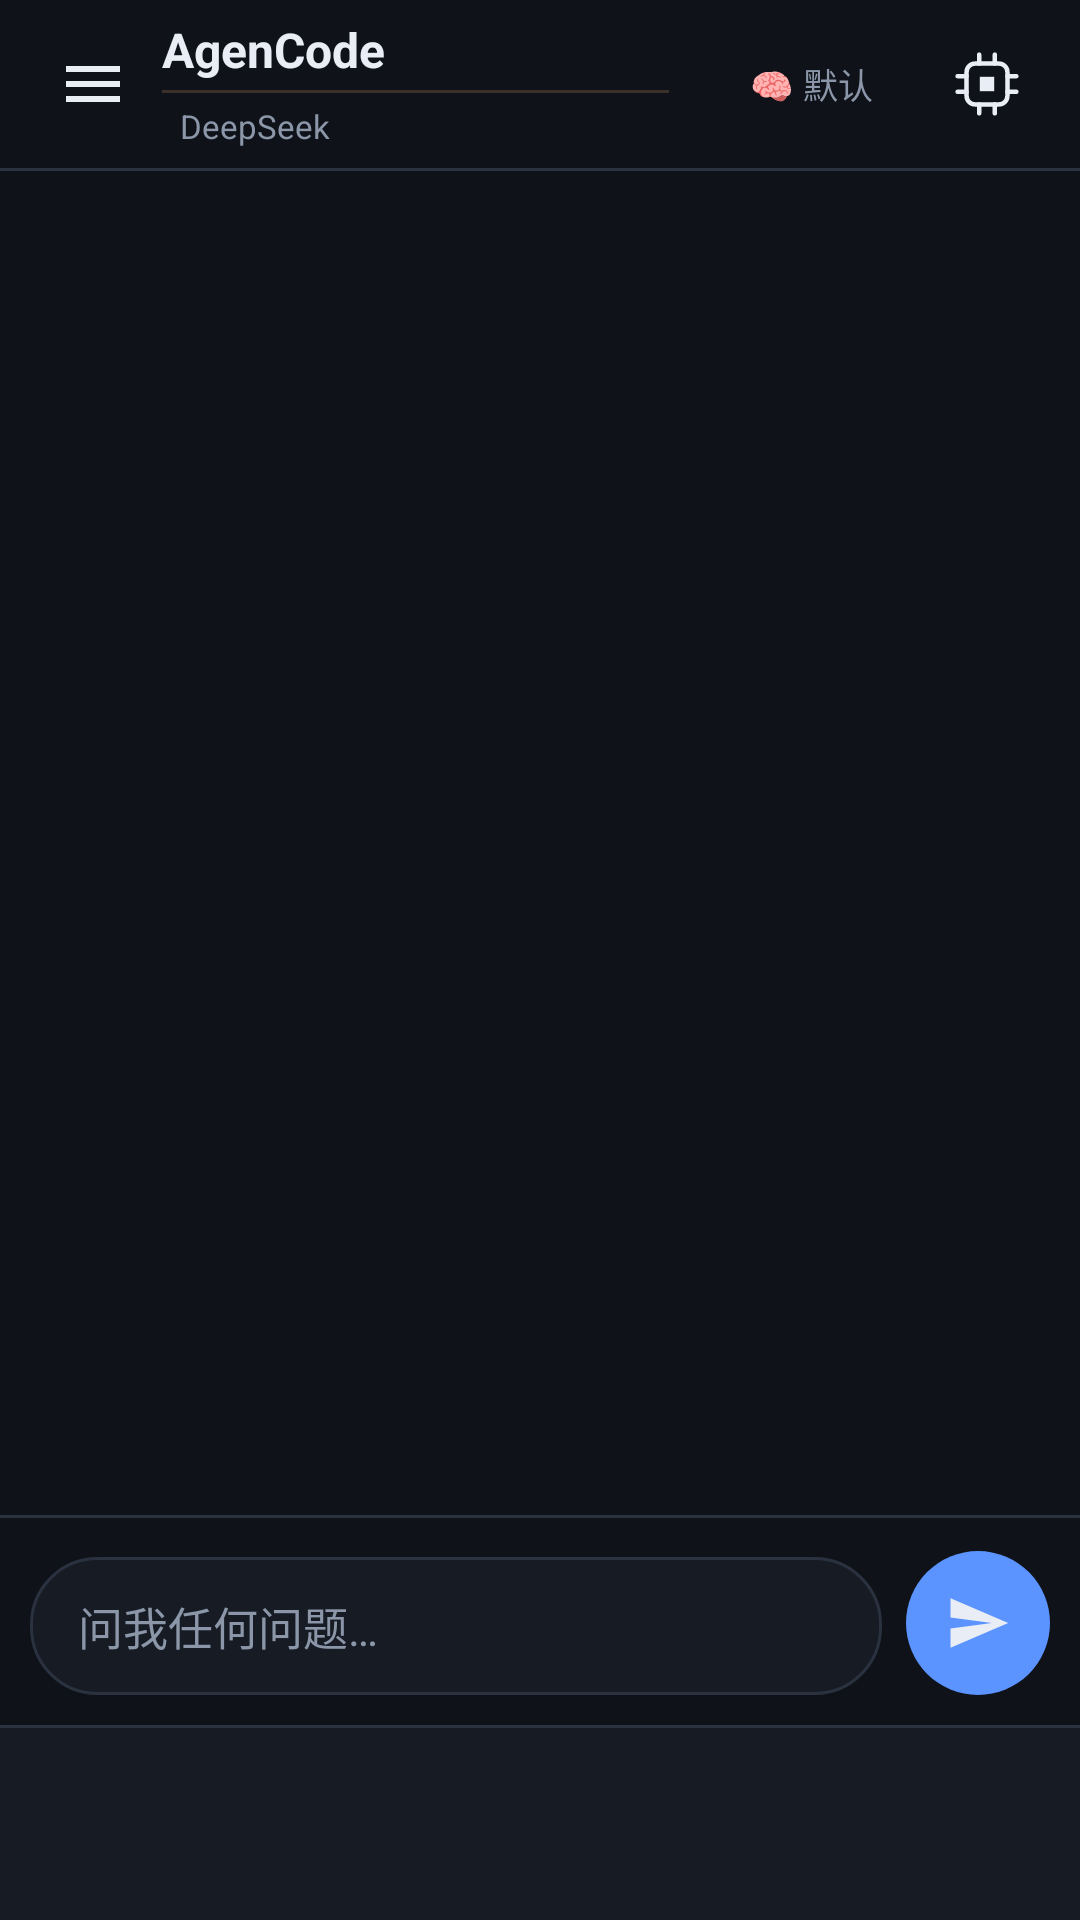

Android layout source for this screen:
<!-- AndroidManifest.xml: application theme AppTheme -->
<!-- res/layout/activity_main.xml -->
<?xml version="1.0" encoding="utf-8"?>
<LinearLayout xmlns:android="http://schemas.android.com/apk/res/android"
    android:id="@+id/root"
    android:layout_width="match_parent"
    android:layout_height="match_parent"
    android:orientation="vertical"
    android:background="?attr/neb_bg"
    android:fitsSystemWindows="true">

    <FrameLayout
        android:id="@+id/contentHost"
        android:layout_width="match_parent"
        android:layout_height="0dp"
        android:layout_weight="1">

        <LinearLayout
            android:id="@+id/pageChat"
            android:layout_width="match_parent"
            android:layout_height="match_parent"
            android:orientation="vertical">

    
    <LinearLayout
        android:layout_width="match_parent"
        android:layout_height="56dp"
        android:orientation="horizontal"
        android:gravity="center_vertical"
        android:paddingStart="12dp"
        android:paddingEnd="12dp">

        <ImageButton
            android:id="@+id/btnMenu"
            android:layout_width="38dp"
            android:layout_height="38dp"
            android:background="@drawable/icon_btn_bg"
            android:src="@drawable/ic_menu"
            android:scaleType="centerInside"
            android:tint="?attr/neb_text"
            android:contentDescription="会话列表" />

        <LinearLayout
            android:layout_width="0dp"
            android:layout_height="wrap_content"
            android:layout_weight="1"
            android:orientation="vertical"
            android:paddingStart="4dp">

            <TextView
                android:id="@+id/tvTitle"
                android:layout_width="match_parent"
                android:layout_height="wrap_content"
                android:maxLines="1"
                android:ellipsize="end"
                android:text="@string/app_name"
                android:textColor="?attr/neb_text"
                android:textSize="16sp"
                android:textStyle="bold" />

            
            <View
                android:id="@+id/tvTitleDivider"
                android:layout_width="match_parent"
                android:layout_height="1dp"
                android:layout_marginTop="2.5dp"
                android:layout_marginBottom="2.5dp"
                android:layout_marginEnd="12dp"
                android:alpha="0.18"
                android:background="#FFB877" />

            <LinearLayout
                android:layout_width="match_parent"
                android:layout_height="wrap_content"
                android:orientation="horizontal"
                android:gravity="center_vertical">

                <ImageView
                    android:id="@+id/ivModelIcon"
                    android:layout_width="13.2dp"
                    android:layout_height="9.62dp"
                    android:layout_marginEnd="4dp"
                    android:src="@drawable/ic_deepseek"
                    android:scaleType="fitCenter"
                    android:contentDescription="模型标识"
                    android:visibility="gone" />

                
                <TextView
                    android:id="@+id/tvSub"
                    android:layout_width="wrap_content"
                    android:layout_height="wrap_content"
                    android:paddingStart="6dp"
                    android:paddingEnd="6dp"
                    android:paddingTop="1dp"
                    android:paddingBottom="1dp"
                    android:maxWidth="120dp"
                    android:maxLines="1"
                    android:ellipsize="end"
                    android:gravity="center_vertical"
                    android:text="DeepSeek"
                    android:textColor="?attr/neb_dim"
                    android:textSize="11sp" />

                
                <TextView
                    android:id="@+id/tvBalance"
                    android:layout_width="wrap_content"
                    android:layout_height="wrap_content"
                    android:layout_marginStart="7dp"
                    android:paddingStart="6dp"
                    android:paddingEnd="6dp"
                    android:paddingTop="1dp"
                    android:paddingBottom="1dp"
                    android:maxLines="1"
                    android:gravity="center_vertical"
                    android:text=""
                    android:textColor="?attr/neb_dim"
                    android:textSize="10.5sp"
                    android:visibility="gone"
                    android:contentDescription="账户余额" />

            </LinearLayout>
        </LinearLayout>

        <TextView
            android:id="@+id/tvThink"
            android:layout_width="wrap_content"
            android:layout_height="30dp"
            android:gravity="center"
            android:paddingStart="9dp"
            android:paddingEnd="9dp"
            android:maxLines="1"
            android:text="🧠 默认"
            android:textSize="11.5sp"
            android:textColor="?attr/neb_dim"
            android:layout_marginStart="6dp"
            android:layout_marginEnd="10dp"
            android:contentDescription="思考强度" />

        <ImageButton
            android:id="@+id/btnSettings"
            android:layout_width="38dp"
            android:layout_height="38dp"
            android:background="@drawable/icon_btn_bg"
            android:src="@drawable/ic_ai_chip"
            android:scaleType="centerInside"
            android:tint="?attr/neb_text"
            android:contentDescription="选择模型（长按进设置）" />
    </LinearLayout>

    <View
        android:layout_width="match_parent"
        android:layout_height="1dp"
        android:background="?attr/neb_stroke" />

    
    <LinearLayout
        android:id="@+id/usageRow"
        android:layout_width="match_parent"
        android:layout_height="wrap_content"
        android:background="?attr/neb_surface2"
        android:gravity="center_vertical"
        android:orientation="horizontal"
        android:paddingStart="14dp"
        android:paddingTop="4dp"
        android:paddingEnd="14dp"
        android:paddingBottom="4dp"
        android:visibility="gone">

        <TextView
            android:id="@+id/tvUsageCount"
            android:layout_width="0dp"
            android:layout_height="wrap_content"
            android:layout_weight="1"
            android:ellipsize="end"
            android:maxLines="1"
            android:text=""
            android:textColor="?attr/neb_dim"
            android:textSize="10.5sp" />

        <TextView
            android:id="@+id/tvUsage"
            android:layout_width="wrap_content"
            android:layout_height="wrap_content"
            android:layout_marginStart="10dp"
            android:maxLines="1"
            android:text=""
            android:textColor="?attr/neb_dim"
            android:textSize="10.5sp" />
    </LinearLayout>

    
    <ScrollView
        android:id="@+id/scroll"
        android:layout_width="match_parent"
        android:layout_height="0dp"
        android:layout_weight="1"
        android:fillViewport="true"
        android:scrollbars="none"
        android:clipToPadding="false"
        android:paddingBottom="8dp">

        <LinearLayout
            android:id="@+id/chatContainer"
            android:layout_width="match_parent"
            android:layout_height="wrap_content"
            android:orientation="vertical"
            android:paddingStart="10dp"
            android:paddingEnd="10dp"
            android:paddingTop="12dp" />
    </ScrollView>

    
    <View
        android:layout_width="match_parent"
        android:layout_height="1dp"
        android:background="?attr/neb_stroke" />

    
    <LinearLayout
        android:id="@+id/composerBar"
        android:layout_width="match_parent"
        android:layout_height="wrap_content"
        android:orientation="vertical"
        android:paddingTop="7dp" />

    <LinearLayout
        android:layout_width="match_parent"
        android:layout_height="wrap_content"
        android:orientation="horizontal"
        android:gravity="bottom"
        android:paddingStart="10dp"
        android:paddingEnd="10dp"
        android:paddingTop="4dp"
        android:paddingBottom="10dp">

        <EditText
            android:id="@+id/etInput"
            android:layout_width="0dp"
            android:layout_height="wrap_content"
            android:layout_weight="1"
            android:background="@drawable/input_bg"
            android:minHeight="46dp"
            android:maxLines="6"
            android:paddingStart="16dp"
            android:paddingEnd="16dp"
            android:paddingTop="12dp"
            android:paddingBottom="12dp"
            android:hint="@string/hint_input"
            android:textColor="?attr/neb_text"
            android:textColorHint="?attr/neb_dim"
            android:textSize="15sp"
            android:gravity="top|start"
            android:inputType="textCapSentences|textMultiLine"
            android:imeOptions="flagNoExtractUi" />

        <FrameLayout
            android:layout_width="48dp"
            android:layout_height="48dp"
            android:layout_marginStart="8dp">

            <ImageButton
                android:id="@+id/btnSend"
                android:layout_width="48dp"
                android:layout_height="48dp"
                android:background="@drawable/btn_round"
                android:src="@drawable/ic_send"
                android:scaleType="centerInside"
                android:padding="13dp"
                android:tint="?attr/neb_text"
                android:contentDescription="@string/send" />
        </FrameLayout>
    </LinearLayout>
        </LinearLayout>
    </FrameLayout>

    <View
        android:layout_width="match_parent"
        android:layout_height="1dp"
        android:background="?attr/neb_stroke" />

    <LinearLayout
        android:id="@+id/bottomBar"
        android:layout_width="match_parent"
        android:layout_height="64dp"
        android:orientation="horizontal"
        android:baselineAligned="false"
        android:background="?attr/neb_surface" />
</LinearLayout>
<!-- resources referenced by this layout -->
<resources>
  <!-- drawable btn_round (drawable) -->
  <?xml version="1.0" encoding="utf-8"?>
  <ripple xmlns:android="http://schemas.android.com/apk/res/android"
      android:color="?android:attr/colorControlHighlight">
      <item>
          <shape android:shape="oval">
              <solid android:color="?attr/neb_accent" />
          </shape>
      </item>
  </ripple>
  <!-- drawable ic_menu (drawable) -->
  <vector xmlns:android="http://schemas.android.com/apk/res/android"
      android:width="24dp" android:height="24dp"
      android:viewportWidth="24" android:viewportHeight="24"
      android:tint="?attr/colorControlNormal">
      <path android:fillColor="?attr/neb_text"
          android:pathData="M3,6h18v2H3V6zM3,11h18v2H3V11zM3,16h18v2H3V16z" />
  </vector>
  <!-- drawable ic_send (drawable) -->
  <vector xmlns:android="http://schemas.android.com/apk/res/android"
      android:width="24dp" android:height="24dp"
      android:viewportWidth="24" android:viewportHeight="24">
      <path android:fillColor="?attr/neb_text"
          android:pathData="M2.01,21L23,12 2.01,3 2,10l15,2 -15,2z" />
  </vector>
  <!-- drawable icon_btn_bg (drawable) -->
  <?xml version="1.0" encoding="utf-8"?>
  <ripple xmlns:android="http://schemas.android.com/apk/res/android"
      android:color="?android:attr/colorControlHighlight">
      <item android:id="@android:id/mask">
          <shape android:shape="oval">
              <solid android:color="#FFFFFFFF" />
          </shape>
      </item>
  </ripple>
  <!-- drawable input_bg (drawable) -->
  <?xml version="1.0" encoding="utf-8"?>
  <shape xmlns:android="http://schemas.android.com/apk/res/android" android:shape="rectangle">
      <solid android:color="?attr/neb_surface" />
      <stroke android:width="1dp" android:color="?attr/neb_stroke" />
      <corners android:radius="22dp" />
  </shape>
  <string name="app_name">AgenCode</string>
  <string name="hint_input">问我任何问题…</string>
  <string name="send">发送</string>
  <color name="bg">#0F1218</color>
  <color name="accent">#5B93FF</color>
  <color name="text">#E8EDF6</color>
  <color name="text_dim">#8B97A9</color>
  <color name="surface">#161B24</color>
  <color name="surface2">#1E2530</color>
  <color name="stroke">#2A3240</color>
  <color name="code_bg">#0B0E14</color>
  <style name="NebDialog" parent="Theme.AppCompat.Dialog">
          <item name="colorAccent">@color/accent</item>
          <item name="android:textColorPrimary">@color/text</item>
          <item name="android:textColorSecondary">@color/text_dim</item>
          <item name="android:textColorHint">@color/text_dim</item>
          <item name="android:colorBackground">@color/surface</item>
          <item name="android:windowBackground">@drawable/neb_dialog_bg</item>
          <item name="android:colorBackgroundFloating">@color/surface</item>
          <item name="neb_bg">@color/bg</item>
          <item name="neb_surface">@color/surface</item>
          <item name="neb_surface2">@color/surface2</item>
          <item name="neb_stroke">@color/stroke</item>
          <item name="neb_text">@color/text</item>
          <item name="neb_dim">@color/text_dim</item>
          <item name="neb_accent">@color/accent</item>
          <item name="neb_code">@color/code_bg</item>
      </style>
  <!-- drawable neb_dialog_bg (drawable) -->
  <?xml version="1.0" encoding="utf-8"?>
  <shape xmlns:android="http://schemas.android.com/apk/res/android"
      android:shape="rectangle">
      <solid android:color="?attr/neb_surface" />
  </shape>
</resources>
